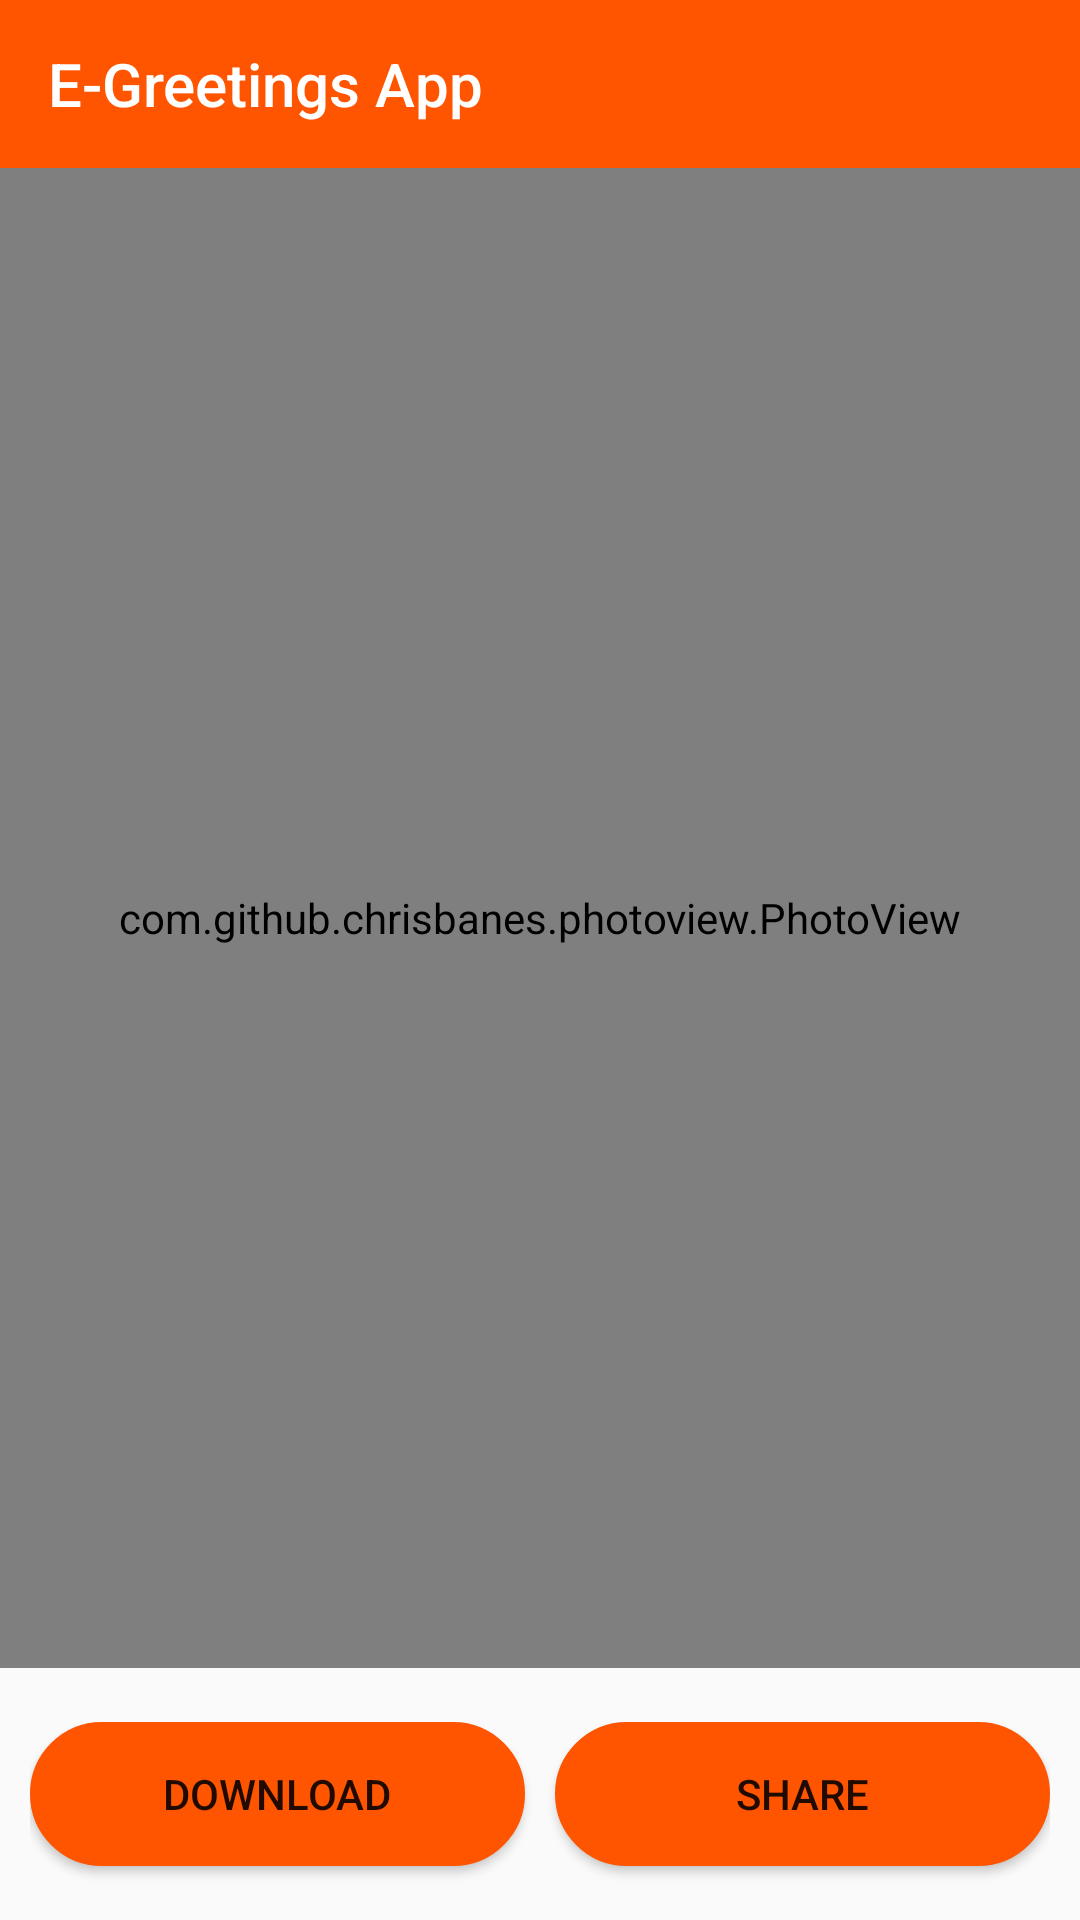

The Android layout XML behind this screen, and the referenced resources:
<!-- AndroidManifest.xml: application theme Theme.EGreetingsApp -->
<!-- res/layout/activity_full_screen_image.xml -->
<?xml version="1.0" encoding="utf-8"?>
<LinearLayout
    xmlns:android="http://schemas.android.com/apk/res/android"
    xmlns:app="http://schemas.android.com/apk/res-auto"
    xmlns:tools="http://schemas.android.com/tools"
    android:layout_width="match_parent"
    android:layout_height="match_parent"
    android:orientation="vertical"
    android:layout_weight="1"
    tools:context=".Activity.FullScreenImage">
    <com.google.android.material.appbar.AppBarLayout
        android:layout_width="match_parent"
        android:layout_height="wrap_content"
        android:theme="@style/ThemeOverlay.AppCompat.Dark.ActionBar">
    <androidx.appcompat.widget.Toolbar
        android:id="@+id/toolbar"
        android:layout_width="match_parent"
        android:layout_height="?attr/actionBarSize"
        android:background="@color/orange"
        app:title="E-Greetings App"
        android:elevation="4dp"/>
    </com.google.android.material.appbar.AppBarLayout>

    <LinearLayout
        android:layout_weight="1"
        android:layout_height="wrap_content"
        android:layout_width="match_parent">

        <com.github.chrisbanes.photoview.PhotoView
            android:layout_height="500dp"
            android:layout_width="match_parent"
            android:id="@+id/photo"/>
    </LinearLayout>

    <LinearLayout
        android:orientation="horizontal"
        android:layout_weight="1"
        android:layout_height="wrap_content"
        android:layout_width="match_parent"
        android:paddingLeft="10dp"
        android:paddingRight="10dp">

    <Button
        android:layout_weight="1"
        android:layout_height="wrap_content"
        android:layout_width="wrap_content"
        android:id="@+id/downloadbtn"
        android:background="@drawable/shape_of_splashtext"
        android:text="DOWNLOAD"/>

        <Button
        android:layout_weight="1"
        android:layout_height="wrap_content"
        android:layout_width="wrap_content"
        android:id="@+id/sharebtn"
        android:text="SHARE"
        android:background="@drawable/shape_of_splashtext"
        android:layout_marginLeft="10dp"/>
</LinearLayout>
</LinearLayout>
<!-- resources referenced by this layout -->
<resources>
  <color name="orange">#ff5500</color>
  <!-- drawable shape_of_splashtext (drawable) -->
  <?xml version="1.0" encoding="utf-8"?>
  <shape
      xmlns:android="http://schemas.android.com/apk/res/android">
      <solid android:color="@color/orange"/>
      <corners android:radius="30dp"/>
      <stroke
          android:width="1dp"
          android:color="@color/orange" />
  </shape>
  <style name="Theme.EGreetingsApp" parent="Theme.AppCompat.Light.DarkActionBar">
          
          <item name="colorPrimary">@color/purple_500</item>
          <item name="colorPrimaryDark">@color/purple_700</item>
          <item name="colorAccent">@color/black</item>
          
      </style>
  <color name="purple_500">#FF6200EE</color>
  <color name="purple_700">#FF3700B3</color>
  <color name="black">#FF000000</color>
</resources>
